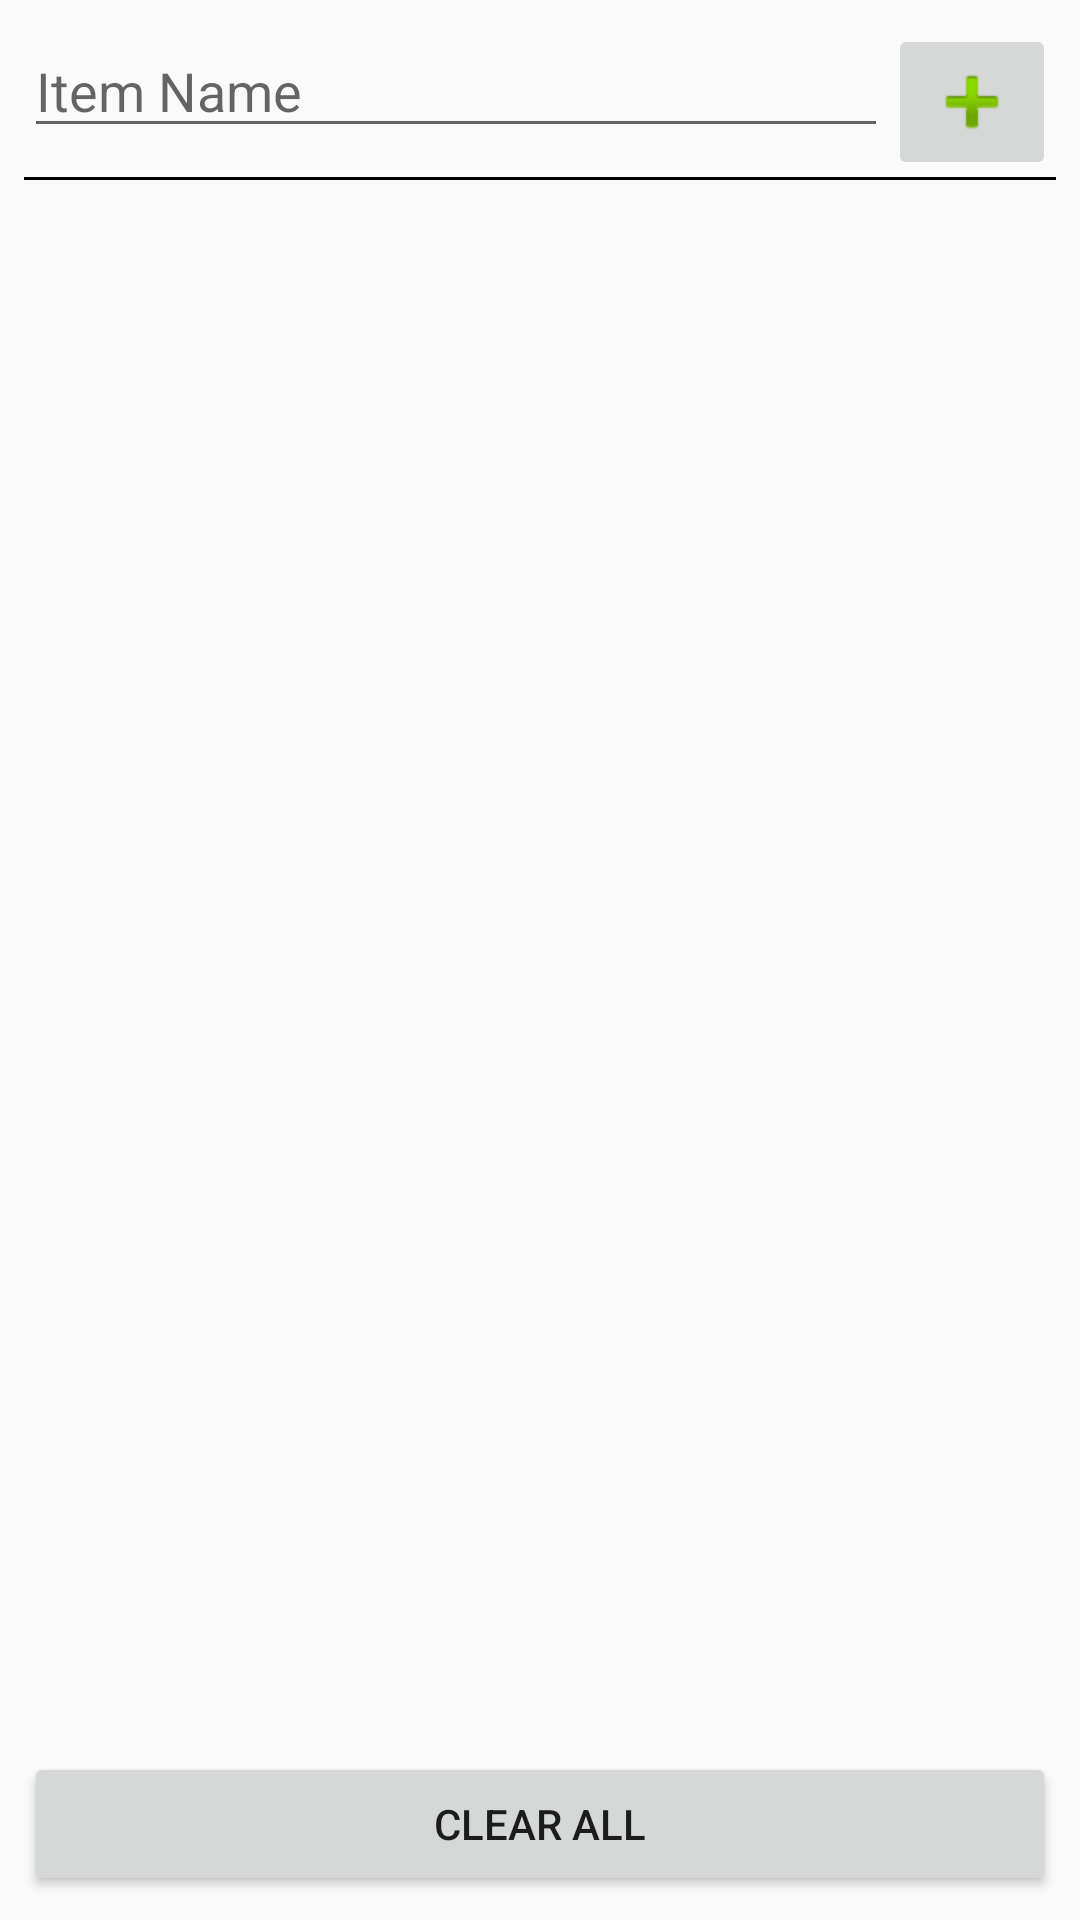

Write the Android layout XML for this screen, with the resource values it uses.
<!-- AndroidManifest.xml: application theme AppTheme -->
<!-- res/layout/fragment_shopping_list.xml -->
<?xml version="1.0" encoding="utf-8"?>
<android.support.constraint.ConstraintLayout xmlns:android="http://schemas.android.com/apk/res/android"
    xmlns:tools="http://schemas.android.com/tools"
    android:layout_width="match_parent"
    android:layout_height="match_parent"
    xmlns:app="http://schemas.android.com/apk/res-auto"
    android:padding="@dimen/padding_screen_to_content"
    tools:context=".views.shopping_list.ShoppingListFragment">

    
    <android.support.constraint.ConstraintLayout
        android:layout_width="0dp"
        android:layout_height="wrap_content"
        app:layout_constraintTop_toTopOf="parent"
        app:layout_constraintStart_toStartOf="parent"
        app:layout_constraintEnd_toEndOf="parent"
        android:id="@+id/layout_shopping_list_input">

        <EditText
            android:id="@+id/text_name"
            android:layout_width="0dp"
            android:layout_height="wrap_content"
            app:layout_constraintStart_toStartOf="parent"
            app:layout_constraintTop_toTopOf="parent"
            app:layout_constraintEnd_toStartOf="@+id/btn_add"
            android:hint="@string/hint_shopping_list_item_name"
            android:imeOptions="actionDone"
            android:inputType="textCapWords" />

        <ImageButton
            android:layout_width="wrap_content"
            android:layout_height="wrap_content"
            android:src="@android:drawable/ic_input_add"
            android:layout_alignParentEnd="true"
            app:layout_constraintEnd_toEndOf="parent"
            app:layout_constraintTop_toTopOf="parent"
            android:id="@+id/btn_add"
            android:contentDescription="@string/img_desc_add" />

        <LinearLayout
            android:layout_width="match_parent"
            android:layout_height="1dp"
            app:layout_constraintBottom_toBottomOf="parent"
            android:background="@android:color/background_dark"/>

    </android.support.constraint.ConstraintLayout>

    <android.support.v7.widget.RecyclerView
        android:layout_width="match_parent"
        android:layout_height="0dp"
        android:id="@+id/content"
        app:layout_constraintTop_toBottomOf="@+id/layout_shopping_list_input"
        app:layout_constraintBottom_toTopOf="@+id/btn_clear_all_selected"
        tools:listitem="@layout/layout_list_item_shopping_list"/>

    <Button
        app:layout_constraintBottom_toBottomOf="parent"
        android:id="@+id/btn_clear_all_selected"
        android:layout_width="match_parent"
        android:layout_height="wrap_content"
        android:text="@string/button_clear_all_selected"/>

</android.support.constraint.ConstraintLayout>
<!-- res/layout/layout_list_item_shopping_list.xml (included above) -->
<?xml version="1.0" encoding="utf-8"?>
<LinearLayout xmlns:android="http://schemas.android.com/apk/res/android"
    android:layout_width="match_parent"
    android:layout_height="wrap_content"
    android:orientation="vertical">

    <RelativeLayout
        android:layout_width="match_parent"
        android:layout_height="wrap_content"
        android:layout_marginTop="@dimen/margin_text_text"
        android:layout_marginBottom="@dimen/margin_text_border"
        android:paddingStart="@dimen/margin_text_text"
        android:paddingEnd="@dimen/margin_text_text">

        <CheckBox
            android:layout_width="wrap_content"
            android:layout_height="wrap_content"
            android:id="@+id/cb_selected"
            android:layout_alignParentStart="true"
            android:textColorHighlight="@android:color/darker_gray"/>

        <TextView
            android:id="@+id/content"
            style="@android:style/TextAppearance.Small"
            android:layout_width="wrap_content"
            android:layout_height="wrap_content"
            android:layout_alignParentEnd="true"
            android:layout_toEndOf="@+id/cb_selected"
            android:layout_alignBaseline="@+id/cb_selected"/>

    </RelativeLayout>

    <LinearLayout
        android:layout_width="match_parent"
        android:layout_height="1dp"
        android:background="@android:color/background_dark"/>
</LinearLayout>
<!-- resources referenced by this layout -->
<resources>
  <dimen name="margin_text_border">8dp</dimen>
  <dimen name="margin_text_text">16dp</dimen>
  <dimen name="padding_screen_to_content">8dp</dimen>
  <string name="button_clear_all_selected">Clear All</string>
  <string name="hint_shopping_list_item_name">Item Name</string>
  <string name="img_desc_add">Add Entry</string>
  <style name="AppTheme" parent="Theme.AppCompat.Light.NoActionBar">
          
          <item name="colorPrimary">@color/colorPrimary</item>
          <item name="colorPrimaryDark">@color/colorPrimaryDark</item>
          <item name="colorAccent">@color/colorAccent</item>
      </style>
  <color name="colorPrimary">#00796B</color>
  <color name="colorPrimaryDark">#004C40</color>
  <color name="colorAccent">#A4A4A4</color>
</resources>
